Run: headless pygame with SDL's dummy video driver; simulated clock (each Clock.tick advances the game by its frame time, no real sleeping); random seed 0; keys injected as events and as key.get_pressed() state; no mouse input.
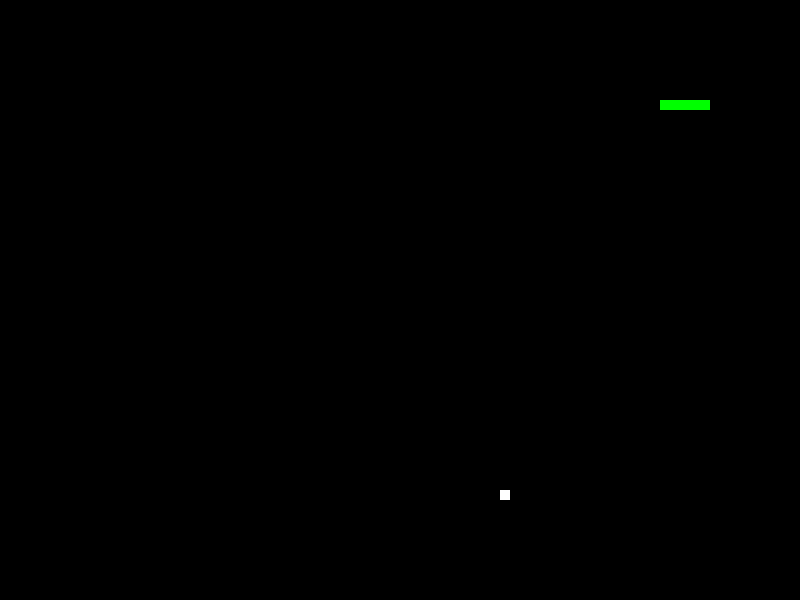
Frame 1 of 4 · flips 1–60 · no input
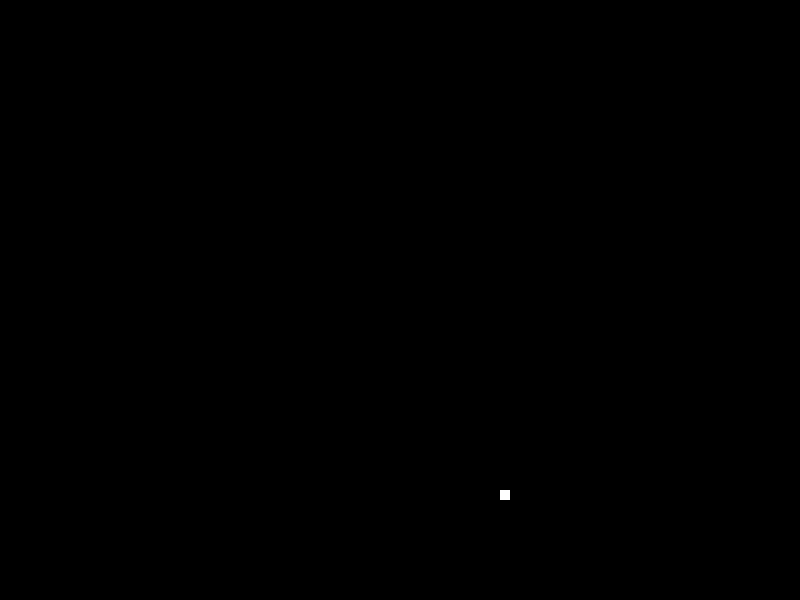
Frame 2 of 4 · flips 61–180 · tapped SPACE, RETURN · held RIGHT (→), D
Frame 3 of 4 · flips 181–300 · held DOWN (↓), S · screen unchanged from frame 2, image omitted
Frame 4 of 4 · flips 301–420 · held LEFT (←), A, UP (↑), W · screen unchanged from frame 3, image omitted

The pygame program that drew these frames:

import pygame
import random

# 初始化 pygame
pygame.init()

# 设置游戏画面尺寸
SIZE = WIDTH, HEIGHT = 800, 600

# 定义颜色
BLACK = (0, 0, 0)
WHITE = (255, 255, 255)
GREEN = (0, 255, 0)

# 创建游戏窗口
screen = pygame.display.set_mode(SIZE)
pygame.display.set_caption("贪吃蛇")

# 设置时钟对象
clock = pygame.time.Clock()

# 定义蛇的默认方向
UP = 1
RIGHT = 2
DOWN = 3
LEFT = 4

# 定义蛇的默认位置和方向
snake_position = [100, 100]
snake_direction = RIGHT

# 定义蛇的默认长度和身体坐标列表
snake_length = 5
snake_body = [[100, 100], [90, 100], [80, 100], [70, 100], [60, 100]]

# 随机生成一个食物位置
food_position = [random.randrange(1, (WIDTH // 10)) * 10, random.randrange(1, (HEIGHT // 10)) * 10]

# 游戏主循环
while True:
    # 处理游戏事件
    for event in pygame.event.get():
        if event.type == pygame.QUIT:
            pygame.quit()
            quit()

        if event.type == pygame.KEYDOWN:
            if event.key == pygame.K_UP and snake_direction != DOWN:
                snake_direction = UP
            elif event.key == pygame.K_RIGHT and snake_direction != LEFT:
                snake_direction = RIGHT
            elif event.key == pygame.K_DOWN and snake_direction != UP:
                snake_direction = DOWN
            elif event.key == pygame.K_LEFT and snake_direction != RIGHT:
                snake_direction = LEFT

    # 移动蛇的身体
    for i in range(snake_length - 1, 0, -1):
        snake_body[i] = list(snake_body[i - 1])

    # 移动蛇的头部
    if snake_direction == UP:
        snake_body[0][1] -= 10
    elif snake_direction == RIGHT:
        snake_body[0][0] += 10
    elif snake_direction == DOWN:
        snake_body[0][1] += 10
    elif snake_direction == LEFT:
        snake_body[0][0] -= 10

    # 检测蛇是否吃到食物
    if snake_body[0] == food_position:
        food_position = [random.randrange(1, (WIDTH // 10)) * 10, random.randrange(1, (HEIGHT // 10)) * 10]
        snake_length += 1
        snake_body.append([0, 0])

    # 绘制游戏背景
    screen.fill(BLACK)

    # 绘制蛇和食物
    for part in snake_body:
        pygame.draw.rect(screen, GREEN, pygame.Rect(part[0], part[1], 10, 10))
    pygame.draw.rect(screen, WHITE, pygame.Rect(food_position[0], food_position[1], 10, 10))

    # 更新屏幕
    pygame.display.update()

    # 设置帧率
    clock.tick(12)
